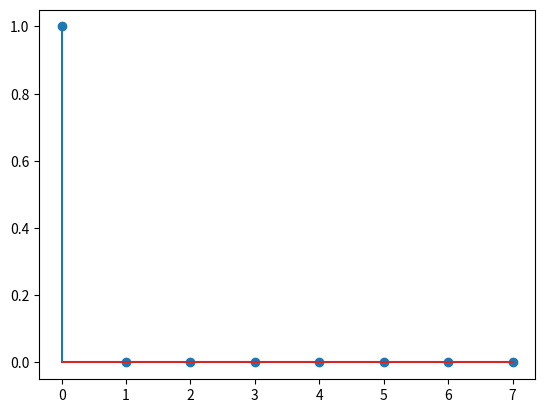

This chart was generated by the following Python code:
import numpy as np
import matplotlib.pyplot as plt

def dft(x):
    N = len(x)
    X = np.zeros(N, dtype=complex)
    n = np.arange(N)
    for k in range(N):
        X[k] = np.sum(x[n] * np.exp(-1j*2*np.pi*k*n/N))
    return X

def idft(X):
    N = len(X)
    x = np.zeros(N, dtype=complex)
    k = np.arange(N)
    for n in range(N):
       x[n] = np.sum(X[k] * np.exp(1j*2*np.pi*k*n/N)) / N
    return x


# ここからq02
impulse = np.array([1, 0, 0, 0, 0, 0, 0, 0])
dft_value = dft(impulse)

# ここからq03
idft_value = idft(dft_value)
t = np.arange(0, 8, 1)
fig = plt.figure()
plt.stem(idft_value)
fig.savefig('q03_graph')